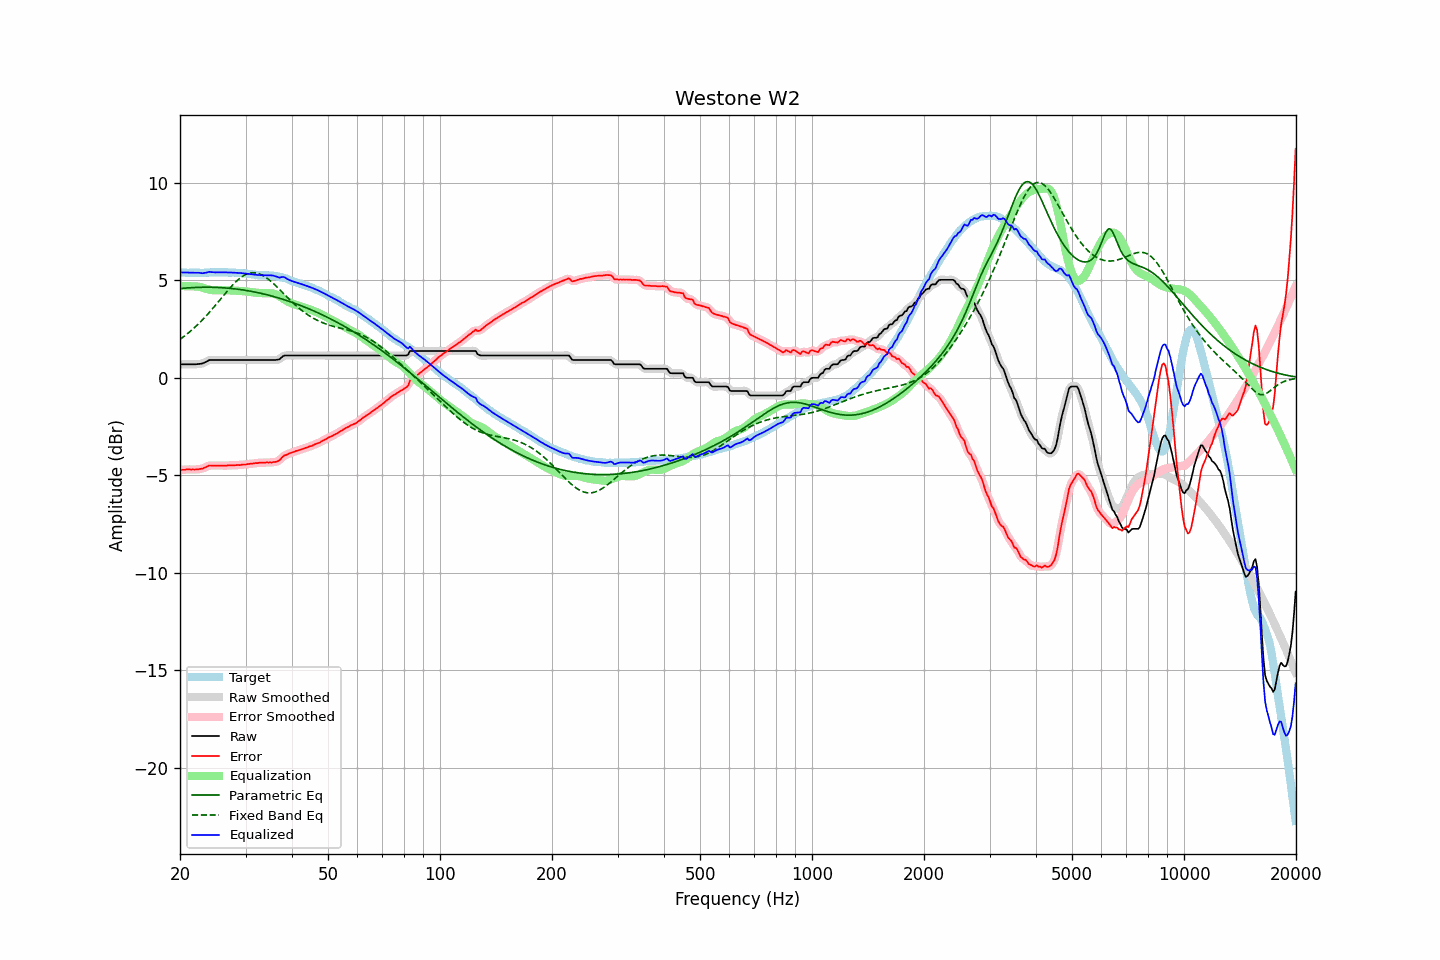

Data behind this chart, as committed beside it:
frequency, raw, error, smoothed, error_smoothed, equalization, parametric_eq, fixed_band_eq, equalized_raw, equalized_smoothed, target
20.00, 0.70, -4.72, 0.70, -4.72, 4.71, 4.58, 1.98, 5.41, 5.41, 5.42
20.20, 0.70, -4.71, 0.70, -4.71, 4.71, 4.59, 2.04, 5.41, 5.41, 5.41
20.40, 0.70, -4.71, 0.70, -4.71, 4.71, 4.60, 2.10, 5.41, 5.41, 5.41
20.61, 0.70, -4.71, 0.70, -4.70, 4.71, 4.60, 2.16, 5.41, 5.41, 5.41
20.81, 0.70, -4.69, 0.70, -4.70, 4.71, 4.61, 2.23, 5.40, 5.40, 5.39
21.02, 0.70, -4.69, 0.70, -4.69, 4.70, 4.62, 2.29, 5.40, 5.40, 5.39
21.23, 0.70, -4.69, 0.70, -4.69, 4.70, 4.62, 2.36, 5.40, 5.40, 5.39
21.44, 0.70, -4.70, 0.70, -4.70, 4.70, 4.63, 2.43, 5.40, 5.40, 5.40
21.66, 0.70, -4.69, 0.70, -4.70, 4.70, 4.63, 2.50, 5.39, 5.39, 5.39
21.87, 0.70, -4.70, 0.70, -4.70, 4.70, 4.64, 2.58, 5.39, 5.39, 5.40
22.09, 0.70, -4.69, 0.70, -4.69, 4.69, 4.64, 2.65, 5.39, 5.39, 5.39
22.31, 0.71, -4.69, 0.71, -4.69, 4.69, 4.64, 2.73, 5.39, 5.39, 5.40
22.54, 0.72, -4.67, 0.71, -4.68, 4.67, 4.65, 2.81, 5.39, 5.39, 5.39
22.76, 0.73, -4.66, 0.73, -4.66, 4.65, 4.65, 2.90, 5.38, 5.38, 5.39
22.99, 0.74, -4.65, 0.75, -4.64, 4.63, 4.65, 2.98, 5.37, 5.37, 5.39
23.22, 0.78, -4.61, 0.78, -4.62, 4.60, 4.65, 3.07, 5.38, 5.38, 5.39
23.45, 0.82, -4.58, 0.82, -4.58, 4.58, 4.65, 3.16, 5.39, 5.39, 5.40
23.69, 0.86, -4.54, 0.86, -4.53, 4.55, 4.65, 3.25, 5.41, 5.42, 5.40
23.92, 0.91, -4.49, 0.90, -4.51, 4.53, 4.65, 3.34, 5.44, 5.43, 5.40
24.16, 0.92, -4.49, 0.92, -4.49, 4.51, 4.65, 3.43, 5.43, 5.43, 5.41
24.40, 0.92, -4.50, 0.92, -4.49, 4.50, 4.65, 3.53, 5.42, 5.42, 5.42
24.65, 0.92, -4.50, 0.92, -4.50, 4.49, 4.65, 3.62, 5.41, 5.41, 5.42
24.89, 0.92, -4.50, 0.92, -4.50, 4.49, 4.64, 3.72, 5.41, 5.41, 5.42
25.14, 0.92, -4.49, 0.92, -4.50, 4.49, 4.64, 3.82, 5.41, 5.41, 5.41
25.39, 0.92, -4.50, 0.92, -4.50, 4.50, 4.64, 3.92, 5.41, 5.41, 5.42
25.65, 0.92, -4.50, 0.92, -4.50, 4.50, 4.63, 4.02, 5.42, 5.42, 5.42
25.91, 0.92, -4.49, 0.92, -4.50, 4.50, 4.63, 4.12, 5.42, 5.42, 5.41
26.16, 0.92, -4.50, 0.92, -4.50, 4.50, 4.62, 4.22, 5.42, 5.42, 5.42
26.43, 0.92, -4.50, 0.92, -4.50, 4.50, 4.62, 4.32, 5.41, 5.41, 5.42
26.69, 0.92, -4.50, 0.92, -4.50, 4.49, 4.61, 4.41, 5.41, 5.41, 5.42
26.96, 0.92, -4.48, 0.92, -4.49, 4.49, 4.60, 4.51, 5.41, 5.41, 5.40
27.23, 0.92, -4.48, 0.92, -4.48, 4.49, 4.59, 4.60, 5.41, 5.41, 5.40
27.50, 0.92, -4.48, 0.92, -4.48, 4.49, 4.59, 4.70, 5.40, 5.40, 5.40
27.77, 0.92, -4.49, 0.92, -4.49, 4.48, 4.58, 4.78, 5.40, 5.40, 5.41
28.05, 0.92, -4.48, 0.92, -4.48, 4.48, 4.57, 4.87, 5.40, 5.40, 5.40
28.33, 0.92, -4.47, 0.92, -4.47, 4.47, 4.56, 4.95, 5.39, 5.39, 5.39
28.62, 0.92, -4.46, 0.92, -4.47, 4.47, 4.55, 5.02, 5.39, 5.39, 5.38
28.90, 0.92, -4.47, 0.92, -4.46, 4.46, 4.54, 5.09, 5.38, 5.38, 5.39
29.19, 0.92, -4.46, 0.92, -4.46, 4.46, 4.52, 5.16, 5.38, 5.38, 5.38
29.48, 0.92, -4.44, 0.92, -4.45, 4.45, 4.51, 5.21, 5.37, 5.37, 5.36
29.78, 0.92, -4.44, 0.92, -4.44, 4.44, 4.50, 5.26, 5.36, 5.36, 5.36
30.08, 0.92, -4.44, 0.92, -4.43, 4.43, 4.49, 5.30, 5.35, 5.35, 5.36
30.38, 0.92, -4.42, 0.92, -4.43, 4.42, 4.47, 5.34, 5.34, 5.34, 5.34
30.68, 0.92, -4.41, 0.92, -4.41, 4.41, 4.46, 5.36, 5.33, 5.33, 5.33
30.99, 0.92, -4.40, 0.92, -4.40, 4.40, 4.44, 5.38, 5.32, 5.32, 5.32
31.30, 0.92, -4.39, 0.92, -4.39, 4.39, 4.43, 5.39, 5.31, 5.31, 5.31
31.61, 0.92, -4.38, 0.92, -4.38, 4.38, 4.41, 5.39, 5.30, 5.30, 5.30
31.93, 0.92, -4.36, 0.92, -4.37, 4.37, 4.40, 5.39, 5.29, 5.29, 5.28
32.24, 0.92, -4.37, 0.92, -4.36, 4.36, 4.38, 5.37, 5.28, 5.28, 5.29
32.57, 0.92, -4.35, 0.92, -4.36, 4.36, 4.36, 5.35, 5.28, 5.28, 5.27
32.89, 0.92, -4.35, 0.92, -4.35, 4.35, 4.34, 5.31, 5.27, 5.27, 5.27
33.22, 0.92, -4.35, 0.92, -4.35, 4.35, 4.32, 5.28, 5.27, 5.27, 5.27
33.55, 0.92, -4.34, 0.92, -4.35, 4.35, 4.31, 5.23, 5.26, 5.26, 5.26
33.89, 0.92, -4.35, 0.92, -4.34, 4.34, 4.29, 5.18, 5.26, 5.26, 5.27
34.23, 0.92, -4.33, 0.92, -4.34, 4.34, 4.27, 5.12, 5.26, 5.26, 5.25
34.57, 0.92, -4.34, 0.92, -4.34, 4.34, 4.24, 5.06, 5.26, 5.26, 5.26
34.92, 0.92, -4.33, 0.92, -4.33, 4.34, 4.22, 4.99, 5.26, 5.26, 5.25
35.27, 0.92, -4.34, 0.92, -4.33, 4.34, 4.20, 4.92, 5.26, 5.25, 5.26
35.62, 0.92, -4.31, 0.92, -4.32, 4.32, 4.18, 4.85, 5.24, 5.24, 5.23
35.97, 0.92, -4.31, 0.92, -4.31, 4.30, 4.16, 4.77, 5.22, 5.22, 5.23
... 635 more rows
